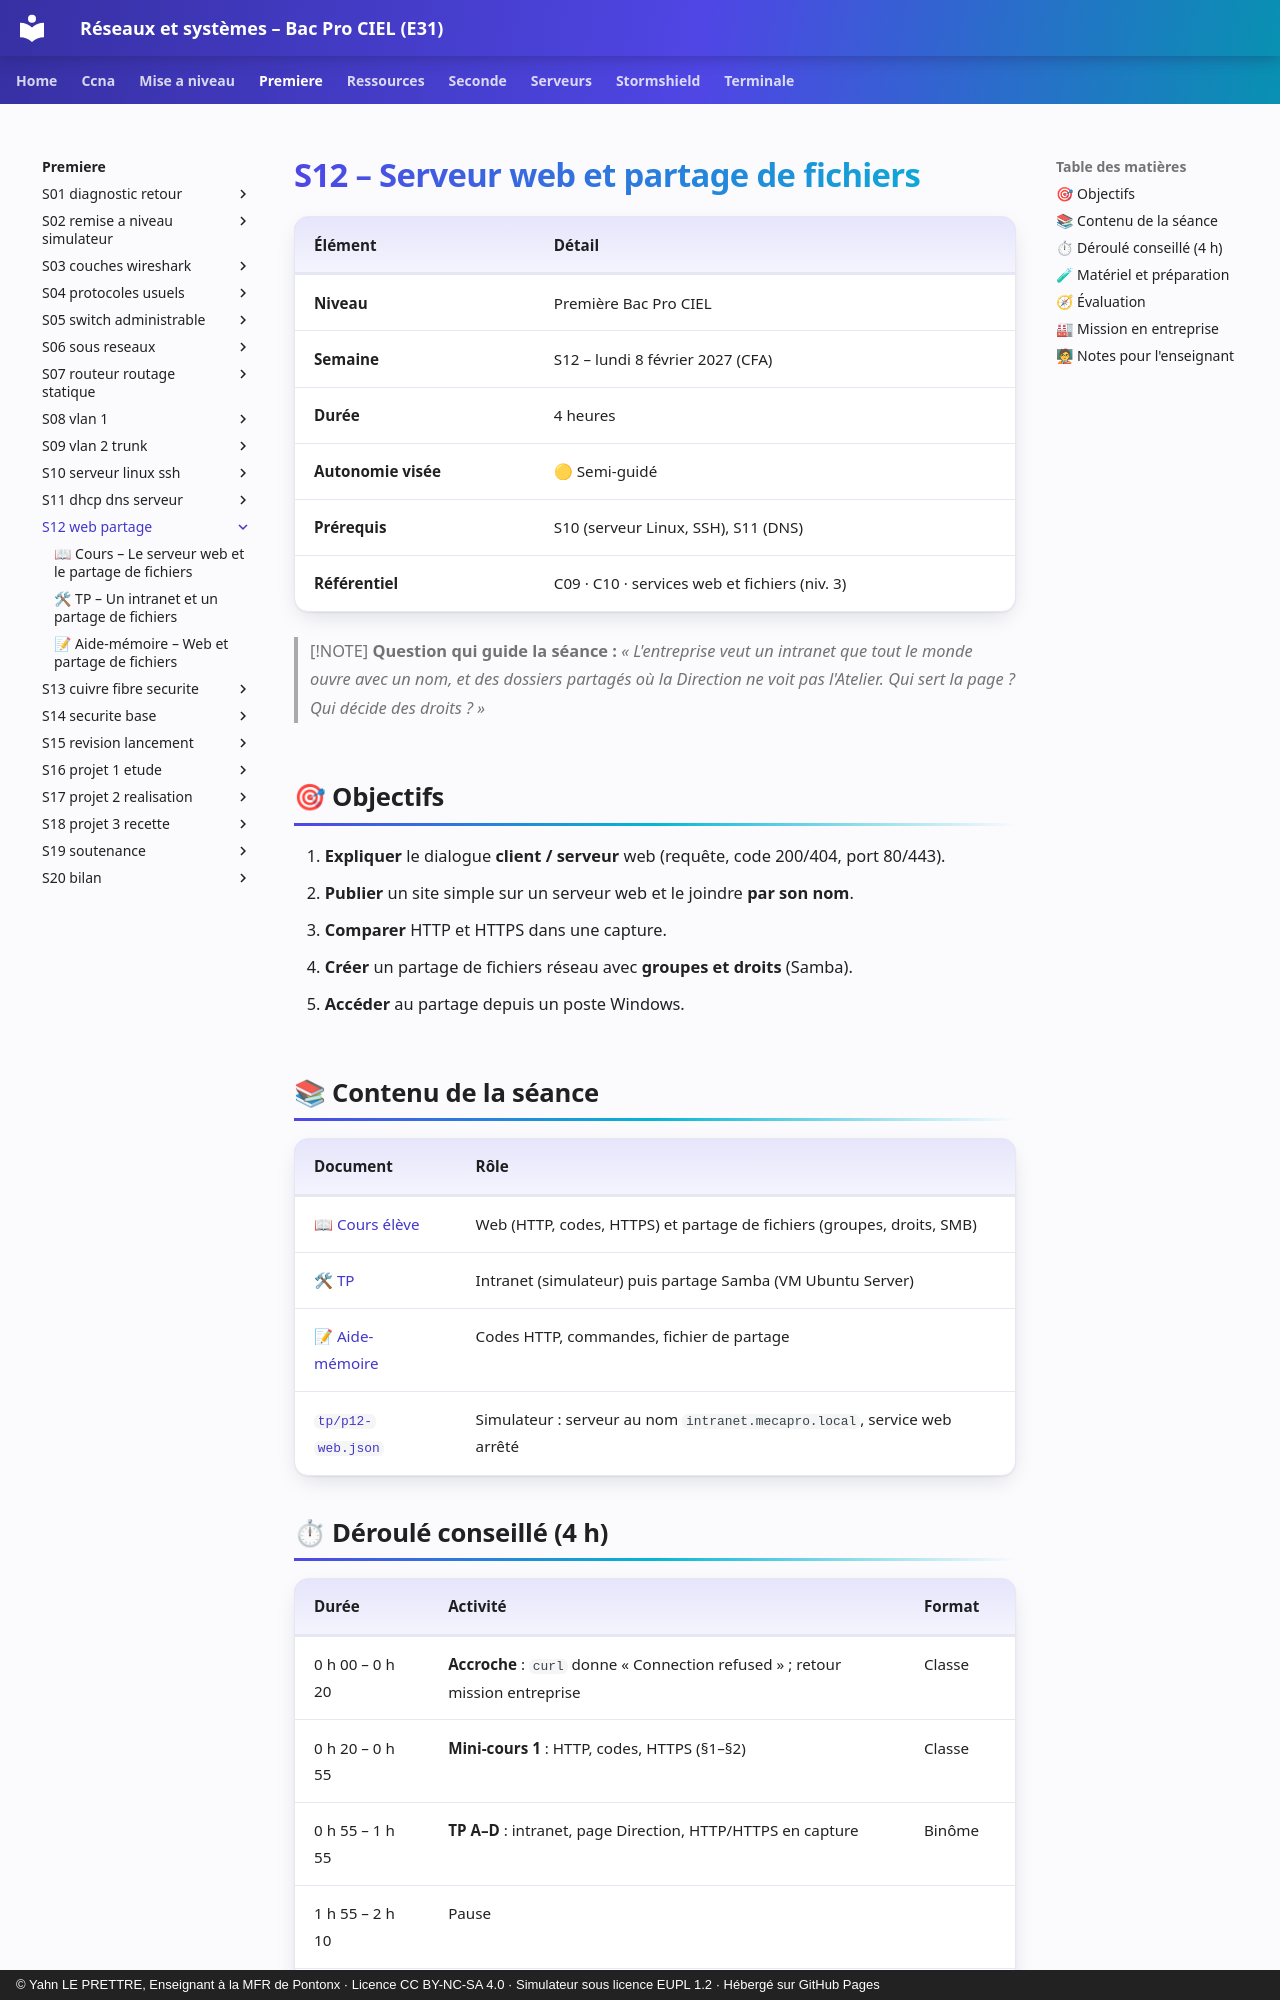

repository: YahnLP/bacprociel-reseau-systeme · page: premiere/S12-web-partage/index.html · generator: mkdocs · copyright: © Yahn LE PRETTRE, Enseignant à la MFR de Pontonx · Licence CC BY-NC-SA 4.0 · Simulateur sous licence EUPL 1.2 · Hébergé sur GitHub Pages

# S12 – Serveur web et partage de fichiers

| Élément | Détail |
|---|---|
| **Niveau** | Première Bac Pro CIEL |
| **Semaine** | S12 – lundi 8 février 2027 (CFA) |
| **Durée** | 4 heures |
| **Autonomie visée** | 🟡 Semi-guidé |
| **Prérequis** | S10 (serveur Linux, SSH), S11 (DNS) |
| **Référentiel** | C09 · C10 · services web et fichiers (niv. 3) |

> [!NOTE]
> **Question qui guide la séance :** *« L'entreprise veut un intranet que tout le monde ouvre avec un nom, et des dossiers partagés où la Direction ne voit pas l'Atelier. Qui sert la page ? Qui décide des droits ? »*

## 🎯 Objectifs

1. **Expliquer** le dialogue **client / serveur** web (requête, code 200/404, port 80/443).
2. **Publier** un site simple sur un serveur web et le joindre **par son nom**.
3. **Comparer** HTTP et HTTPS dans une capture.
4. **Créer** un partage de fichiers réseau avec **groupes et droits** (Samba).
5. **Accéder** au partage depuis un poste Windows.

## 📚 Contenu de la séance

| Document | Rôle |
|---|---|
| [📖 Cours élève](01-cours.md) | Web (HTTP, codes, HTTPS) et partage de fichiers (groupes, droits, SMB) |
| [🛠 TP](02-tp.md) | Intranet (simulateur) puis partage Samba (VM Ubuntu Server) |
| [📝 Aide-mémoire](03-aide-memoire-web-partage.md) | Codes HTTP, commandes, fichier de partage |
| [`tp/p12-web.json`](tp/p12-web.json) | Simulateur : serveur au nom `intranet.mecapro.local`, service web arrêté |
